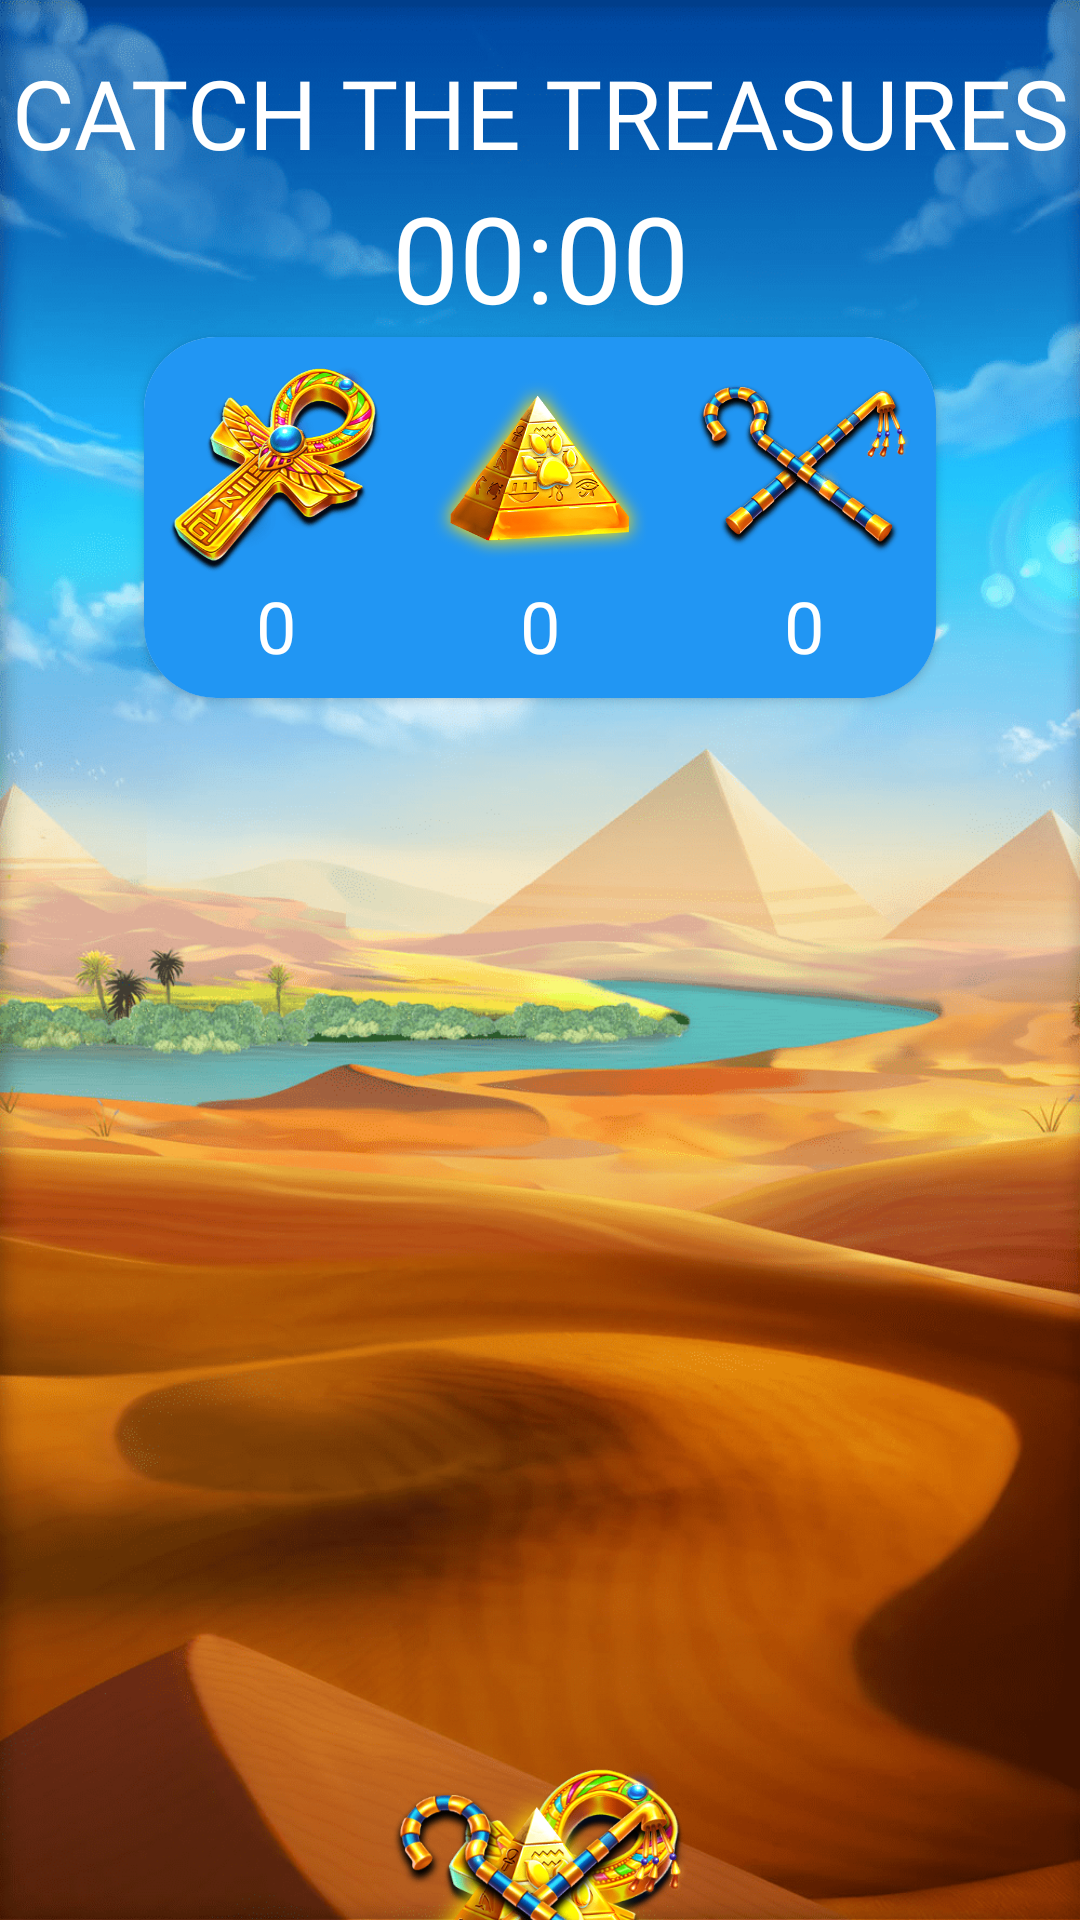

This screen was rendered from an Android layout file. Write that file and the resources it references.
<!-- AndroidManifest.xml: application theme Theme.CosmicTreasure -->
<!-- res/layout/activity_gam.xml -->
<?xml version="1.0" encoding="utf-8"?>
<androidx.constraintlayout.widget.ConstraintLayout xmlns:android="http://schemas.android.com/apk/res/android"
    xmlns:app="http://schemas.android.com/apk/res-auto"
    xmlns:tools="http://schemas.android.com/tools"
    android:layout_width="match_parent"
    android:layout_height="match_parent"
    tools:context=".Gam"
    android:background="@drawable/back">

    <TextView
        android:id="@+id/title"
        android:layout_width="wrap_content"
        android:layout_height="wrap_content"
        app:layout_constraintTop_toTopOf="parent"
        app:layout_constraintStart_toStartOf="parent"
        app:layout_constraintEnd_toEndOf="parent"
        android:text="Catch the treasures"
        android:textAllCaps="true"
        android:layout_margin="16dp"
        android:fontFamily="@font/gem"
        android:textSize="32sp"
        android:textColor="@color/white"/>



    <TextView
        android:id="@+id/running"
        android:layout_width="match_parent"
        android:layout_height="wrap_content"
        app:layout_constraintTop_toBottomOf="@id/title"
        app:layout_constraintStart_toStartOf="parent"
        app:layout_constraintEnd_toEndOf="parent"
        android:text="00:00"
        android:fontFamily="@font/gem"
        android:gravity="center"
        android:textColor="@color/white"
        android:textSize="40sp"/>

    <androidx.cardview.widget.CardView
        android:id="@+id/cv_ll"
        android:layout_width="wrap_content"
        android:layout_height="wrap_content"
        app:layout_constraintTop_toBottomOf="@id/running"
        app:layout_constraintStart_toStartOf="parent"
        app:layout_constraintEnd_toEndOf="parent"
        app:cardCornerRadius="24dp">

        <LinearLayout
            android:layout_width="wrap_content"
            android:layout_height="wrap_content"
            android:orientation="horizontal"
            android:background="#2196F3">

            <LinearLayout
                android:layout_width="wrap_content"
                android:layout_height="wrap_content"
                android:orientation="vertical"
                android:layout_margin="8dp">

                <ImageView
                    android:layout_width="72dp"
                    android:layout_height="72dp"
                    android:src="@drawable/tr"/>

                <TextView
                    android:id="@+id/tr_title"
                    android:layout_width="wrap_content"
                    android:layout_height="wrap_content"
                    android:text="0"
                    android:textColor="@color/white"
                    android:layout_gravity="center"
                    android:textSize="24sp"/>
            </LinearLayout>

            <LinearLayout
                android:layout_width="wrap_content"
                android:layout_height="wrap_content"
                android:orientation="vertical"
                android:layout_margin="8dp">

                <ImageView
                    android:layout_width="72dp"
                    android:layout_height="72dp"
                    android:src="@drawable/tr1"/>

                <TextView
                    android:id="@+id/tr1_title"
                    android:layout_width="wrap_content"
                    android:layout_height="wrap_content"
                    android:text="0"
                    android:textColor="@color/white"
                    android:layout_gravity="center"
                    android:textSize="24sp"/>
            </LinearLayout>
            <LinearLayout
                android:layout_width="wrap_content"
                android:layout_height="wrap_content"
                android:orientation="vertical"
                android:layout_margin="8dp">

                <ImageView
                    android:layout_width="72dp"
                    android:layout_height="72dp"
                    android:src="@drawable/tr2"/>

                <TextView
                    android:id="@+id/tr2_title"
                    android:layout_width="wrap_content"
                    android:layout_height="wrap_content"
                    android:text="0"
                    android:textColor="@color/white"
                    android:layout_gravity="center"
                    android:textSize="24sp"/>
            </LinearLayout>

        </LinearLayout>
    </androidx.cardview.widget.CardView>

    <androidx.constraintlayout.widget.ConstraintLayout
        android:id="@+id/background"
        android:layout_width="match_parent"
        android:layout_height="500dp"
        app:layout_constraintTop_toBottomOf="@id/cv_ll"
        app:layout_constraintBottom_toBottomOf="parent"
        app:layout_constraintEnd_toEndOf="parent"
        app:layout_constraintStart_toStartOf="parent">

        <ImageView
            android:id="@+id/tr1"
            android:layout_width="100dp"
            android:layout_height="100dp"
            app:layout_constraintEnd_toEndOf="parent"
            app:layout_constraintStart_toStartOf="parent"
            app:layout_constraintBottom_toBottomOf="parent"
            android:src="@drawable/tr"/>

        <ImageView
            android:id="@+id/tr2"
            android:layout_width="100dp"
            android:layout_height="100dp"
            app:layout_constraintEnd_toEndOf="parent"
            app:layout_constraintStart_toStartOf="parent"
            app:layout_constraintBottom_toBottomOf="parent"
            android:src="@drawable/tr1"/>

        <ImageView
            android:id="@+id/tr3"
            android:layout_width="100dp"
            android:layout_height="100dp"
            app:layout_constraintEnd_toEndOf="parent"
            app:layout_constraintStart_toStartOf="parent"
            app:layout_constraintBottom_toBottomOf="parent"
            android:src="@drawable/tr2"/>

    </androidx.constraintlayout.widget.ConstraintLayout>

</androidx.constraintlayout.widget.ConstraintLayout>
<!-- resources referenced by this layout -->
<resources>
  <!-- drawable back: png bitmap (drawable-v24, 418572 bytes) -->
  <!-- drawable tr: png bitmap (drawable-v24, 43563 bytes) -->
  <!-- drawable tr1: png bitmap (drawable-v24, 31791 bytes) -->
  <!-- drawable tr2: png bitmap (drawable-v24, 29706 bytes) -->
  <style name="Theme.CosmicTreasure" parent="Theme.MaterialComponents.DayNight.NoActionBar">
          
          <item name="colorPrimary">@color/purple_500</item>
          <item name="colorPrimaryVariant">@color/black</item>
          <item name="colorOnPrimary">@color/white</item>
          
          <item name="colorSecondary">@color/teal_200</item>
          <item name="colorSecondaryVariant">@color/teal_700</item>
          <item name="colorOnSecondary">@color/black</item>
          
          <item name="android:statusBarColor">?attr/colorPrimaryVariant</item>
          
      </style>
  <!-- not gathered from this repository: default colours our renderer supplied (Android Studio template values) -->
  <color name="purple_500">#FF6200EE</color>
  <color name="teal_200">#FF03DAC5</color>
  <color name="teal_700">#FF018786</color>
  <color name="black">#FF000000</color>
  <color name="white">#FFFFFFFF</color>
</resources>
